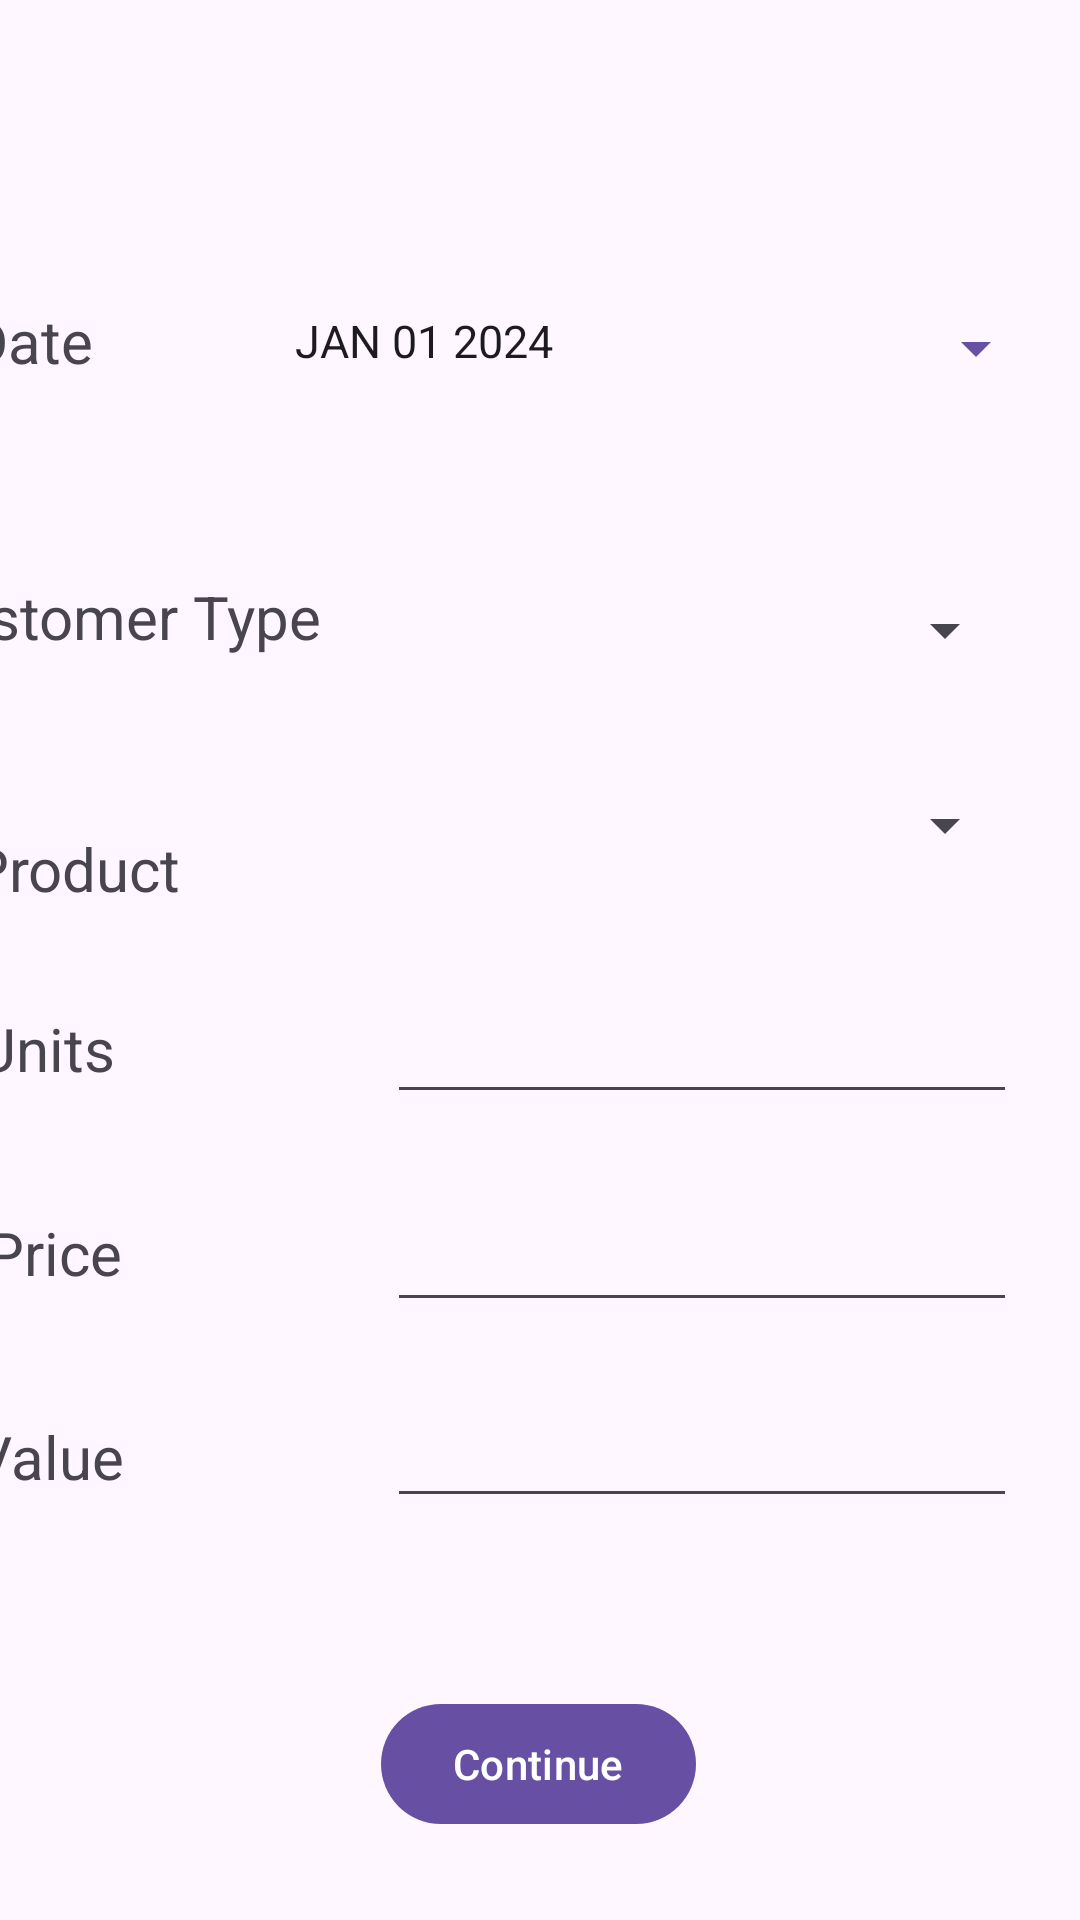

Produce the Android XML layout that renders to this screen, including the resource entries it uses.
<!-- AndroidManifest.xml: application theme Theme.Material3.Light -->
<!-- res/layout/activity_sales.xml -->
<?xml version="1.0" encoding="utf-8"?>
<androidx.constraintlayout.widget.ConstraintLayout xmlns:android="http://schemas.android.com/apk/res/android"
    xmlns:app="http://schemas.android.com/apk/res-auto"
    xmlns:tools="http://schemas.android.com/tools"
    android:id="@+id/main"
    android:layout_width="match_parent"
    android:layout_height="match_parent"
    tools:context=".salesActivity">

    <Button
        android:id="@+id/sales_continue"
        android:layout_width="wrap_content"
        android:layout_height="wrap_content"
        android:layout_marginTop="564dp"
        android:text="Continue"
        app:layout_constraintEnd_toEndOf="parent"
        app:layout_constraintHorizontal_bias="0.498"
        app:layout_constraintStart_toStartOf="parent"
        app:layout_constraintTop_toTopOf="parent" />

    <Button
        android:id="@+id/sales_save"
        android:layout_width="wrap_content"
        android:layout_height="wrap_content"
        android:layout_marginTop="40dp"
        android:layout_marginEnd="12dp"
        android:text="Save"
        app:layout_constraintEnd_toStartOf="@+id/sales_continue"
        app:layout_constraintTop_toBottomOf="@+id/sales_continue" />

    <Button
        android:id="@+id/sales_cancel"
        android:layout_width="wrap_content"
        android:layout_height="wrap_content"
        android:layout_marginStart="12dp"
        android:layout_marginTop="40dp"
        android:text="Cancel"
        app:layout_constraintStart_toEndOf="@+id/sales_continue"
        app:layout_constraintTop_toBottomOf="@+id/sales_continue" />

    <TextView
        android:id="@+id/textView"
        android:layout_width="65dp"
        android:layout_height="29dp"
        android:layout_marginTop="100dp"
        android:layout_marginEnd="36dp"
        android:text="Date"
        android:textSize="20sp"
        app:layout_constraintEnd_toStartOf="@+id/sales_date"
        app:layout_constraintTop_toTopOf="parent" />

    <Button
        android:id="@+id/sales_date"
        style="?android:spinnerStyle"
        android:layout_width="259dp"
        android:layout_height="48dp"
        android:layout_marginTop="92dp"
        android:onClick="openDatePicker"
        android:paddingLeft="8dp"
        android:paddingTop="1dp"
        android:text="JAN 01 2024"
        android:textColor="?android:textColorPrimary"
        android:textSize="15sp"
        app:layout_constraintHorizontal_bias="0.894"
        app:layout_constraintLeft_toLeftOf="parent"
        app:layout_constraintRight_toRightOf="parent"
        app:layout_constraintTop_toTopOf="parent" />

    <TextView
        android:id="@+id/textView2"
        android:layout_width="65dp"
        android:layout_height="29dp"
        android:layout_marginTop="336dp"
        android:layout_marginEnd="72dp"
        android:text="Units"
        android:textSize="20sp"
        app:layout_constraintEnd_toStartOf="@+id/sales_unit"
        app:layout_constraintTop_toTopOf="parent" />

    <TextView
        android:id="@+id/textView3"
        android:layout_width="94dp"
        android:layout_height="30dp"
        android:layout_marginTop="472dp"
        android:layout_marginEnd="44dp"
        android:text="Value"
        android:textSize="20sp"
        app:layout_constraintEnd_toStartOf="@+id/sales_value"
        app:layout_constraintTop_toTopOf="parent" />

    <EditText
        android:id="@+id/sales_value"
        android:layout_width="wrap_content"
        android:layout_height="wrap_content"
        android:layout_marginTop="24dp"
        android:ems="10"
        android:inputType="numberDecimal"
        app:layout_constraintEnd_toEndOf="@+id/sales_price"
        app:layout_constraintHorizontal_bias="0.0"
        app:layout_constraintStart_toStartOf="@+id/sales_price"
        app:layout_constraintTop_toBottomOf="@+id/sales_price" />

    <EditText
        android:id="@+id/sales_unit"
        android:layout_width="wrap_content"
        android:layout_height="wrap_content"
        android:layout_marginTop="36dp"
        android:ems="10"
        android:inputType="number"
        app:layout_constraintEnd_toEndOf="@+id/sales_product"
        app:layout_constraintHorizontal_bias="1.0"
        app:layout_constraintStart_toStartOf="@+id/sales_product"
        app:layout_constraintTop_toBottomOf="@+id/sales_product" />

    <EditText
        android:id="@+id/sales_price"
        android:layout_width="wrap_content"
        android:layout_height="wrap_content"
        android:layout_marginTop="28dp"
        android:ems="10"
        android:inputType="numberDecimal"
        app:layout_constraintEnd_toEndOf="@+id/sales_unit"
        app:layout_constraintHorizontal_bias="0.0"
        app:layout_constraintStart_toStartOf="@+id/sales_unit"
        app:layout_constraintTop_toBottomOf="@+id/sales_unit" />

    <TextView
        android:id="@+id/textView3"
        android:layout_width="94dp"
        android:layout_height="30dp"
        android:layout_marginTop="404dp"
        android:layout_marginEnd="40dp"
        android:text="Price"
        android:textSize="20sp"
        app:layout_constraintEnd_toStartOf="@+id/sales_price"
        app:layout_constraintTop_toTopOf="parent" />

    <Spinner
        android:id="@+id/sales_product"
        android:layout_width="203dp"
        android:layout_height="38dp"
        android:layout_marginTop="28dp"
        app:layout_constraintEnd_toEndOf="@+id/sales_customer"
        app:layout_constraintHorizontal_bias="1.0"
        app:layout_constraintStart_toStartOf="@+id/sales_customer"
        app:layout_constraintTop_toBottomOf="@+id/sales_customer" />

    <TextView
        android:id="@+id/textView1"
        android:layout_width="86dp"
        android:layout_height="27dp"
        android:layout_marginTop="276dp"
        android:layout_marginEnd="60dp"
        android:text="Product"
        android:textSize="20sp"
        app:layout_constraintEnd_toStartOf="@+id/sales_product"
        app:layout_constraintTop_toTopOf="parent" />

    <TextView
        android:id="@+id/textView1"
        android:layout_width="143dp"
        android:layout_height="31dp"
        android:layout_marginTop="192dp"
        android:layout_marginEnd="24dp"
        android:text="Customer Type"
        android:textSize="20sp"
        app:layout_constraintEnd_toStartOf="@+id/sales_customer"
        app:layout_constraintTop_toTopOf="parent" />

    <Spinner
        android:id="@+id/sales_customer"
        android:layout_width="200dp"
        android:layout_height="36dp"
        android:layout_marginTop="52dp"
        app:layout_constraintEnd_toEndOf="@+id/sales_date"
        app:layout_constraintHorizontal_bias="0.823"
        app:layout_constraintStart_toStartOf="@+id/sales_date"
        app:layout_constraintTop_toBottomOf="@+id/sales_date" />

</androidx.constraintlayout.widget.ConstraintLayout>
<!-- resources referenced by this layout -->
<resources>

</resources>
